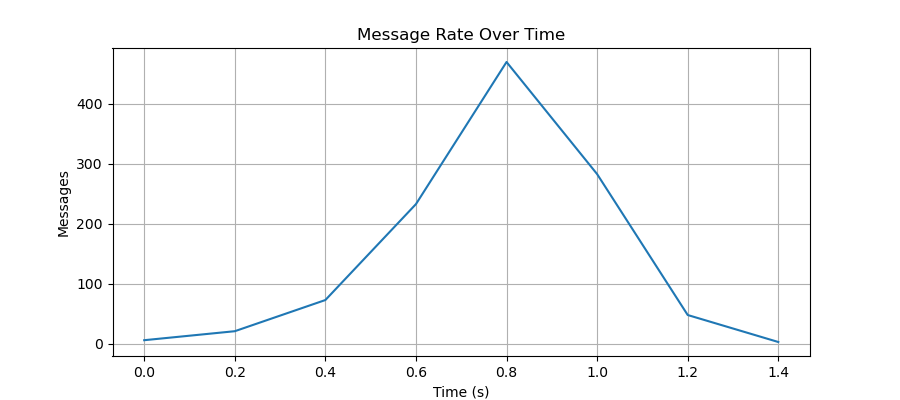

Data behind this chart, as committed beside it:
time_bucket_start, messages
0.0, 6
0.2, 21
0.4, 73
0.6, 233
0.8, 470
1.0, 283
1.2, 48
1.4, 3
